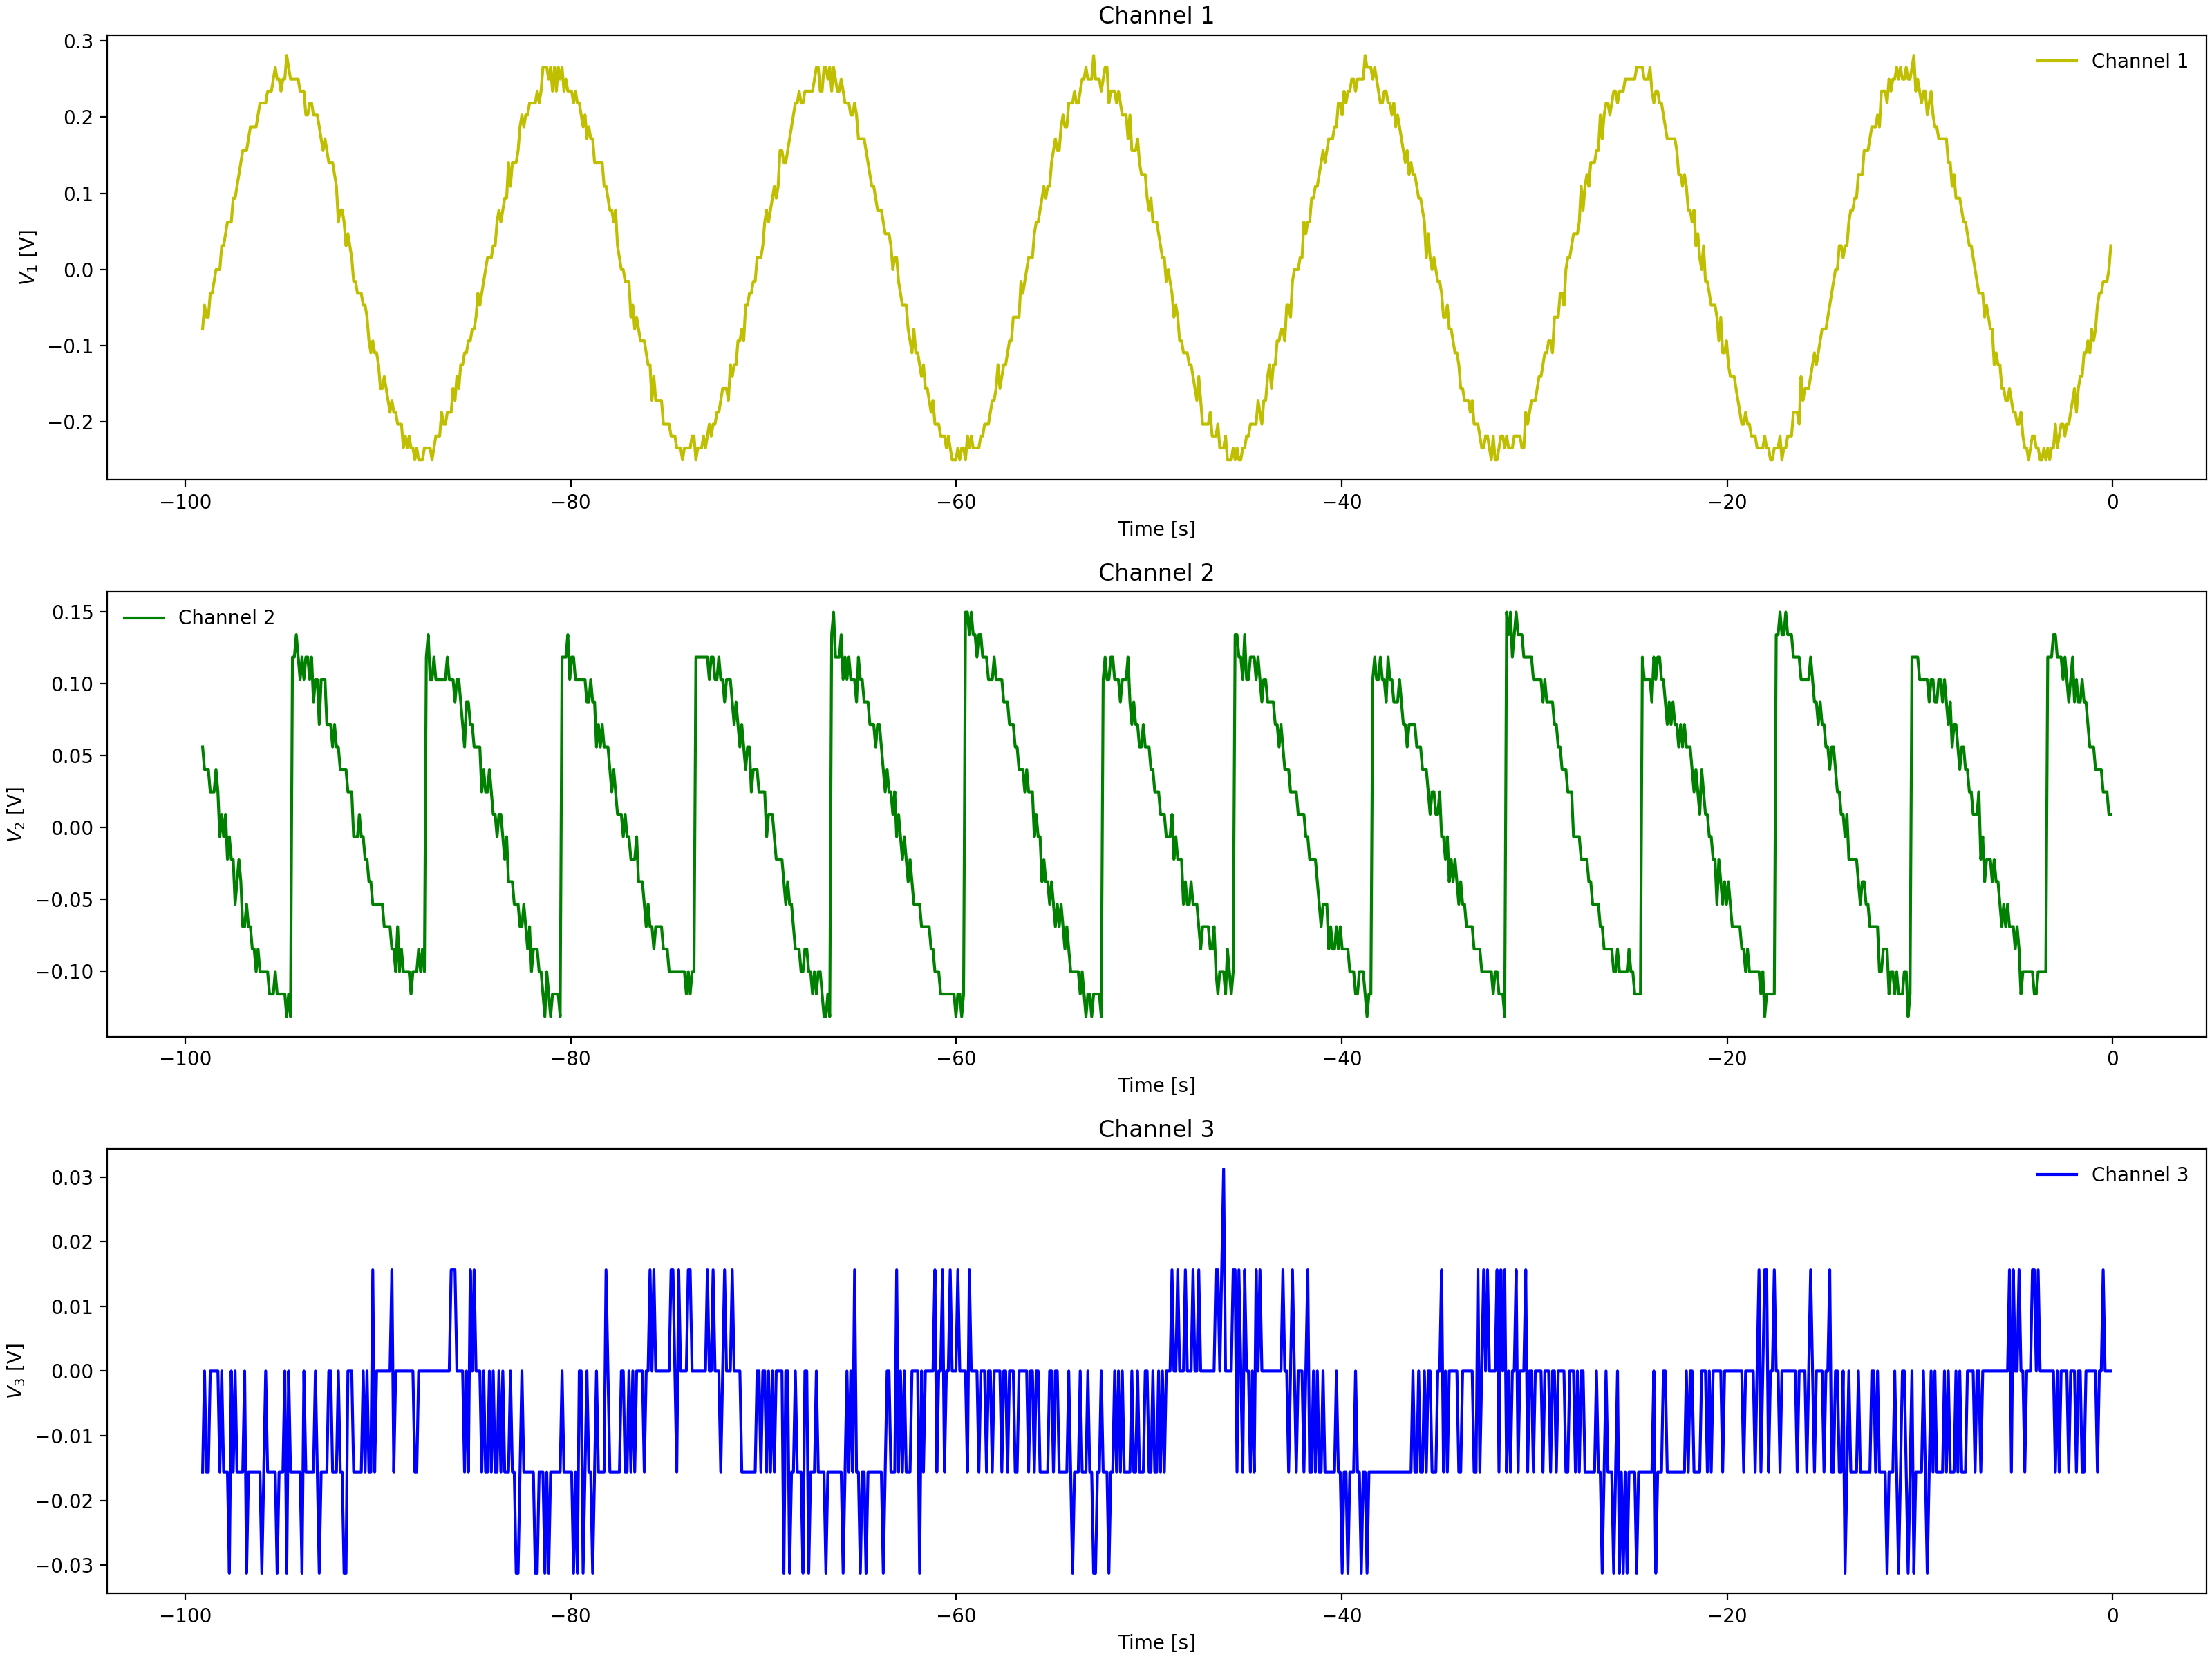

The file beside this chart, header and first rows:
Channel 1 Time, Channel 1 Voltage, Channel 2 Time, Channel 2 Voltage, Channel 3 Time, Channel 3 Voltage
-0.0992, 0.01537, -0.0992, 0.02475, -0.0992, 0.0
-0.1984, 0.01537, -0.1984, 0.02475, -0.1984, 0.0
-0.2976, -0.01588, -0.2976, 0.02475, -0.2976, -0.01562
-0.3968, -0.01588, -0.3968, 0.04038, -0.3968, 0.0
-0.496, -0.0315, -0.496, 0.04038, -0.496, -0.01562
-0.5952, -0.0315, -0.5952, 0.056, -0.5952, -0.01562
-0.6944, -0.04713, -0.6944, 0.04038, -0.6944, -0.01562
-0.7936, -0.06275, -0.7936, 0.04038, -0.7936, 0.0
-0.8928, -0.06275, -0.8928, 0.056, -0.8928, 0.0
-0.992, -0.094, -0.992, 0.07162, -0.992, 0.0
-1.091, -0.094, -1.091, 0.07162, -1.091, 0.0
-1.19, -0.094, -1.19, 0.07162, -1.19, 0.0
-1.29, -0.1096, -1.29, 0.07162, -1.29, 0.0
-1.389, -0.1253, -1.389, 0.08725, -1.389, 0.0
-1.488, -0.1253, -1.488, 0.1029, -1.488, 0.0
-1.587, -0.1409, -1.587, 0.1029, -1.587, 0.01562
-1.686, -0.1409, -1.686, 0.1029, -1.686, 0.0
-1.786, -0.1565, -1.786, 0.1185, -1.786, -0.01562
-1.885, -0.1721, -1.885, 0.1185, -1.885, -0.01562
-1.984, -0.1409, -1.984, 0.1185, -1.984, 0.0
-2.083, -0.1721, -2.083, 0.1185, -2.083, -0.01562
-2.182, -0.1878, -2.182, 0.1185, -2.182, 0.0
-2.282, -0.1878, -2.282, 0.1185, -2.282, 0.0
-2.381, -0.219, -2.381, 0.1341, -2.381, 0.0
-2.48, -0.219, -2.48, 0.1497, -2.48, 0.0
-2.579, -0.2034, -2.579, 0.1341, -2.579, 0.0
-2.678, -0.219, -2.678, 0.1497, -2.678, 0.0
-2.778, -0.2034, -2.778, 0.1497, -2.778, 0.0
-2.877, -0.2346, -2.877, 0.1341, -2.877, -0.01562
-2.976, -0.2346, -2.976, 0.1341, -2.976, 0.0
-3.075, -0.2502, -3.075, 0.1497, -3.075, 0.0
-3.174, -0.2346, -3.174, 0.1497, -3.174, 0.0
-3.274, -0.2346, -3.274, 0.1654, -3.274, 0.0
-3.373, -0.2346, -3.373, 0.1341, -3.373, -0.01562
-3.472, -0.2346, -3.472, -0.1159, -3.472, 0.0
-3.571, -0.2502, -3.571, -0.1315, -3.571, 0.0
-3.67, -0.219, -3.67, -0.1315, -3.67, 0.0
-3.77, -0.2346, -3.77, -0.1315, -3.77, 0.0
-3.869, -0.2346, -3.869, -0.1315, -3.869, 0.0
-3.968, -0.2502, -3.968, -0.1159, -3.968, -0.03125
-4.067, -0.2346, -4.067, -0.1159, -4.067, 0.01562
-4.166, -0.2346, -4.166, -0.1159, -4.166, 0.01562
-4.266, -0.2346, -4.266, -0.1003, -4.266, 0.0
-4.365, -0.219, -4.365, -0.1159, -4.365, 0.01562
-4.464, -0.219, -4.464, -0.1003, -4.464, 0.0
-4.563, -0.219, -4.563, -0.1159, -4.563, -0.01562
-4.662, -0.2346, -4.662, -0.1159, -4.662, 0.0
-4.762, -0.219, -4.762, -0.1003, -4.762, -0.01562
-4.861, -0.2034, -4.861, -0.069, -4.861, 0.0
-4.96, -0.1878, -4.96, -0.08463, -4.96, 0.0
-5.059, -0.1878, -5.059, -0.08463, -5.059, 0.0
-5.158, -0.2034, -5.158, -0.08463, -5.158, 0.0
-5.258, -0.1721, -5.258, -0.069, -5.258, 0.0
-5.357, -0.1721, -5.357, -0.08463, -5.357, 0.0
-5.456, -0.1565, -5.456, -0.069, -5.456, 0.0
-5.555, -0.1565, -5.555, -0.069, -5.555, 0.0
-5.654, -0.1721, -5.654, -0.069, -5.654, -0.01562
-5.754, -0.1409, -5.754, -0.08463, -5.754, 0.0
-5.853, -0.1253, -5.853, -0.05337, -5.853, 0.0
-5.952, -0.1253, -5.952, -0.069, -5.952, -0.01562
... 939 more rows
